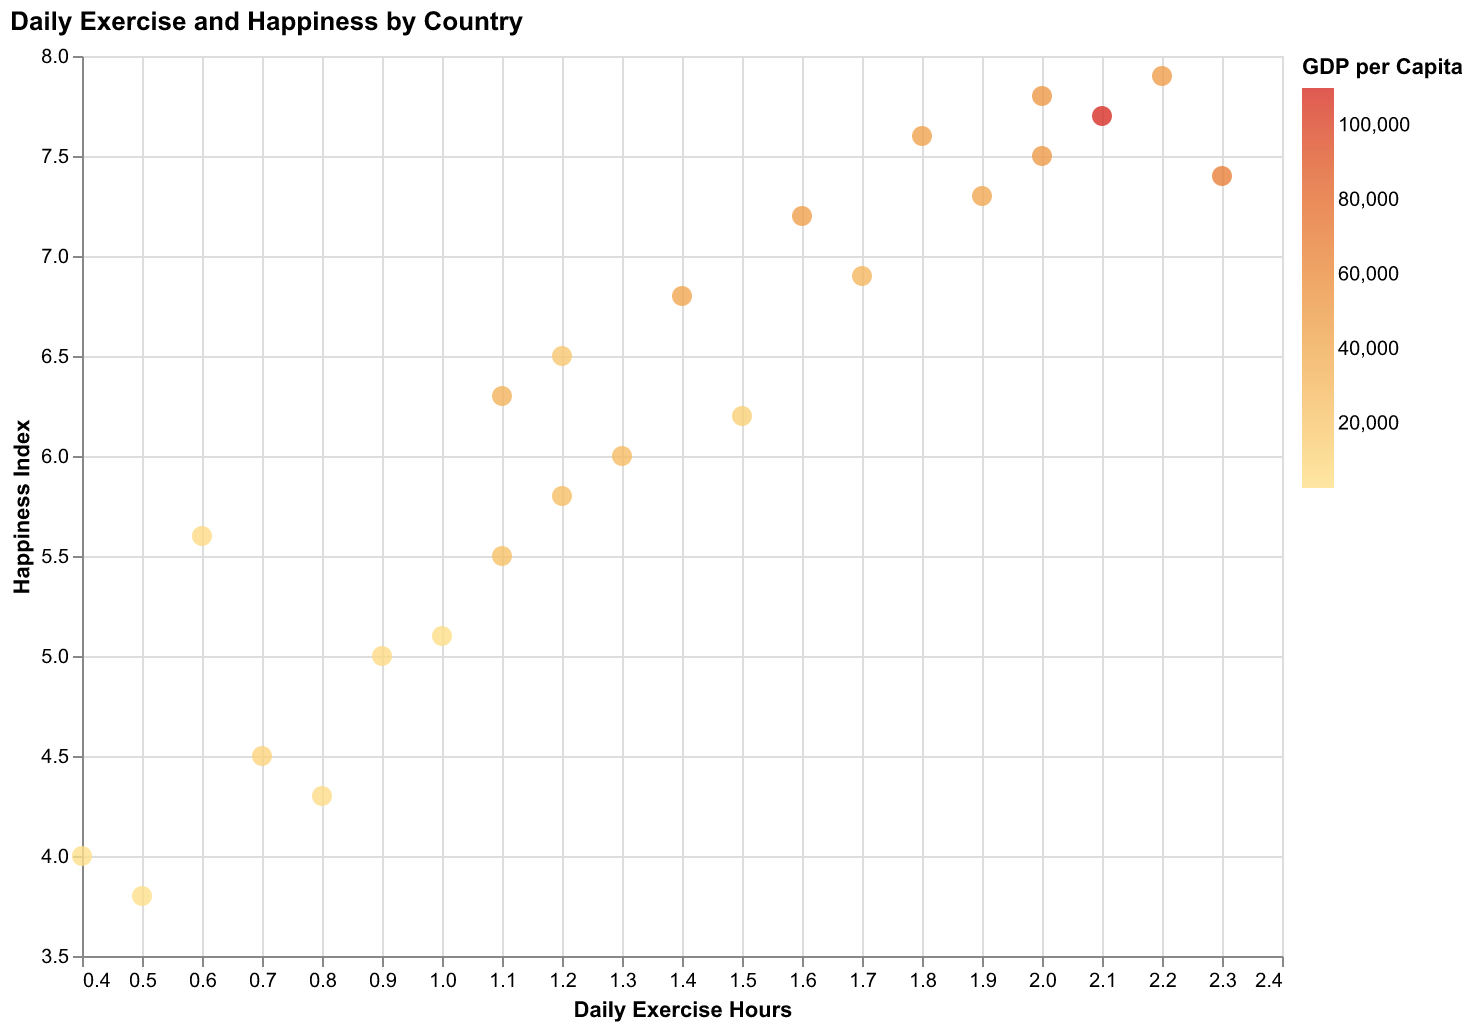

Source data for this figure (header and first rows):
Country, Daily Exercise, Happiness Index, GDP per Capita
Argentina, 1.2, 6.5, 20500
Brazil, 1.5, 6.2, 15200
Canada, 1.8, 7.6, 45600
Denmark, 2.0, 7.8, 53300
Egypt, 0.7, 4.5, 12000
Finland, 2.2, 7.9, 49000
Germany, 1.6, 7.2, 48000
India, 0.9, 5.0, 7000
Japan, 1.4, 6.8, 44000
Kenya, 1.0, 5.1, 4500
Luxembourg, 2.1, 7.7, 110000
Malaysia, 1.3, 6.0, 29000
Nigeria, 0.8, 4.3, 5500
Oman, 1.1, 6.3, 35000
Poland, 1.7, 6.9, 32000
Qatar, 2.3, 7.4, 69000
Russia, 1.2, 5.8, 27000
Sweden, 2.0, 7.5, 51000
Turkey, 1.1, 5.5, 26000
United Kingdom, 1.9, 7.3, 42000
Vietnam, 0.6, 5.6, 8000
Yemen, 0.5, 3.8, 2700
Zambia, 0.4, 4.0, 4000
